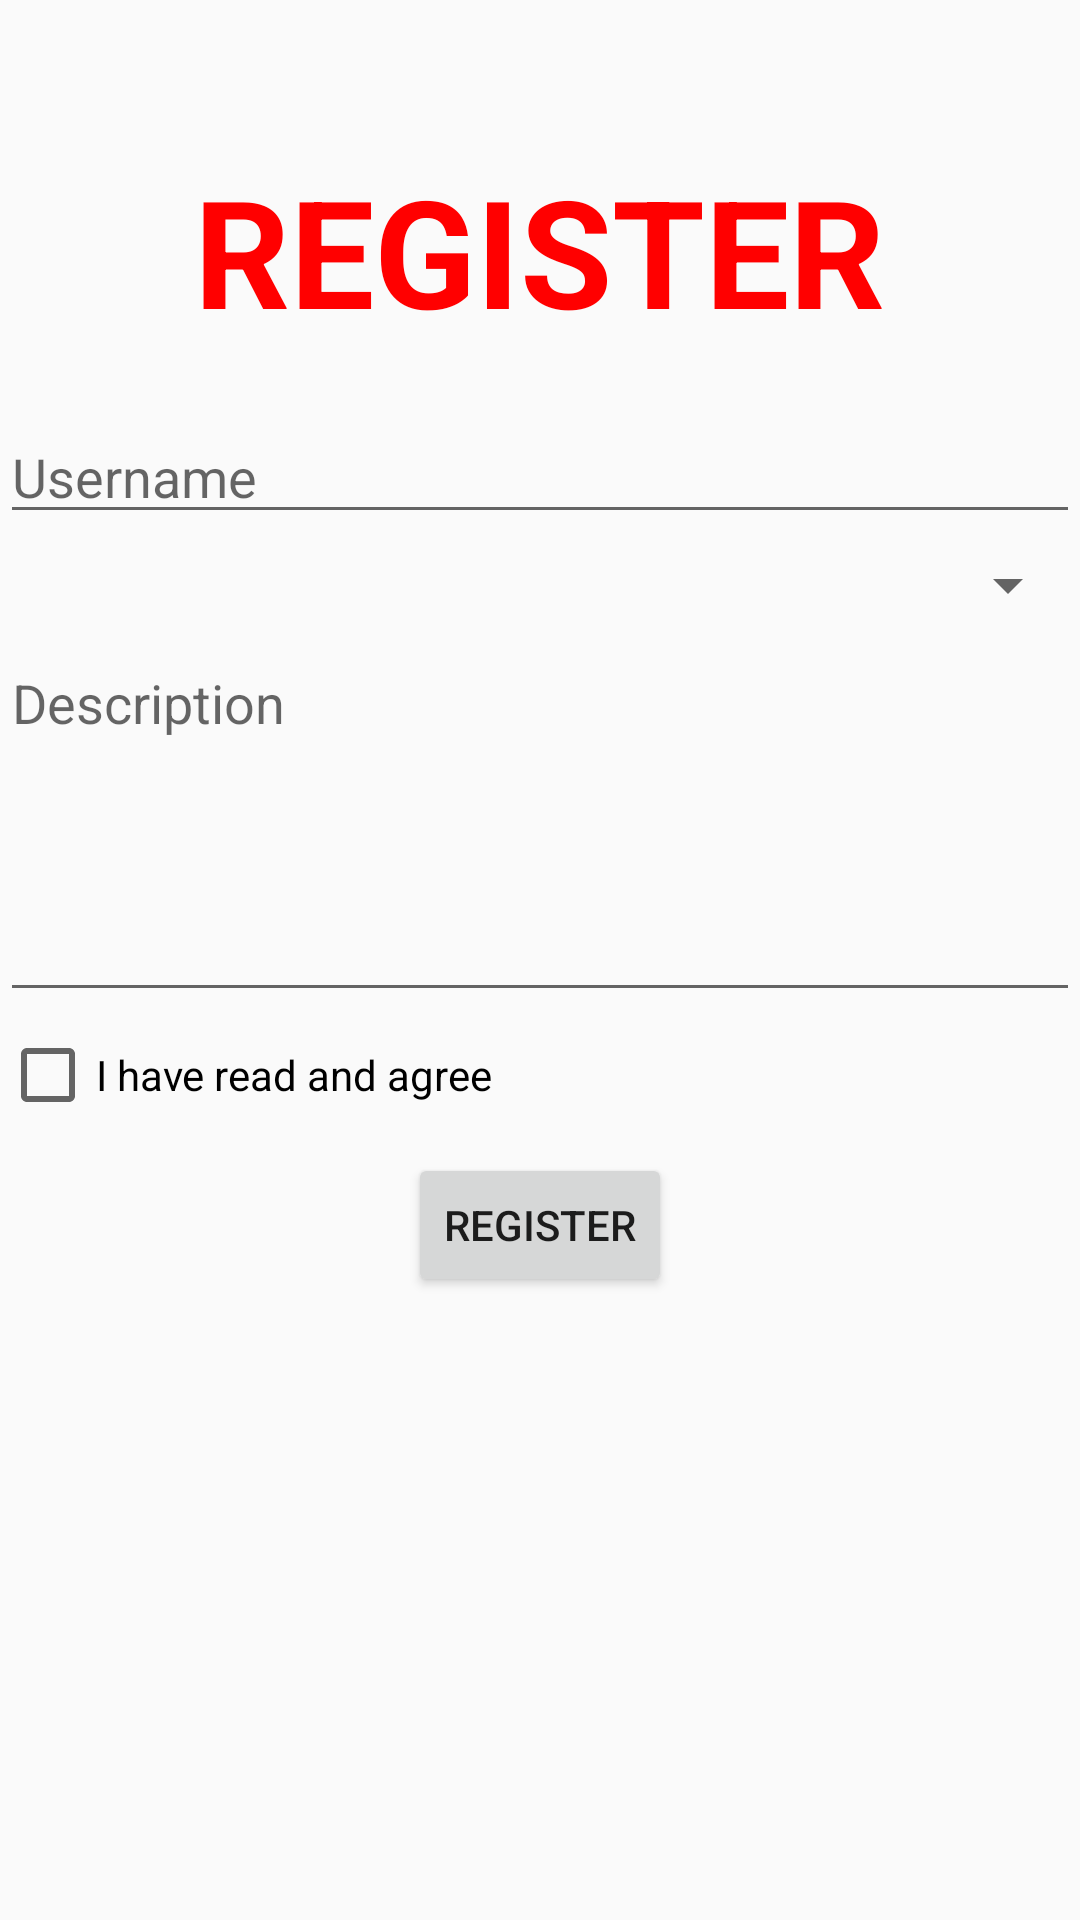

Write the Android layout XML for this screen, with the resource values it uses.
<!-- AndroidManifest.xml: application theme Theme.CRUDdemo -->
<!-- res/layout/activity_main.xml -->
<?xml version="1.0" encoding="utf-8"?>
<LinearLayout xmlns:android="http://schemas.android.com/apk/res/android"
    xmlns:app="http://schemas.android.com/apk/res-auto"
    xmlns:tools="http://schemas.android.com/tools"
    android:layout_width="match_parent"
    android:layout_height="match_parent"
    tools:context=".activity.MainActivity"
    android:orientation="vertical"
    android:layout_marginHorizontal="10dp">

    <TextView
        android:layout_width="wrap_content"
        android:layout_height="wrap_content"
        android:text="register"
        android:textAllCaps="true"
        android:textSize="50sp"
        android:textStyle="bold"
        android:textColor="#FF0000"
        android:layout_gravity="center"
        android:layout_marginTop="50dp"/>

    <EditText
        android:id="@+id/edUsername"
        android:layout_width="match_parent"
        android:layout_height="wrap_content"
        android:hint="Username"
        android:layout_marginTop="20dp"/>

    <Spinner
        android:id="@+id/spGender"
        android:layout_width="match_parent"
        android:layout_height="wrap_content"
        android:layout_marginTop="5dp"/>


    <EditText
        android:id="@+id/edDescription"
        android:layout_width="match_parent"
        android:layout_height="wrap_content"
        android:hint="Description"
        android:layout_marginTop="5dp"
        android:lines="5"
        android:inputType="textMultiLine"
        android:gravity="top"/>

    <CheckBox
        android:id="@+id/cbAccept"
        android:layout_width="match_parent"
        android:layout_height="wrap_content"
        android:text="I have read and agree"
        android:layout_marginTop="5dp"/>

    <Button
        android:id="@+id/btnRegister"
        android:layout_width="wrap_content"
        android:layout_height="wrap_content"
        android:text="Register"
        android:layout_gravity="center"
        android:layout_marginTop="10dp"/>
</LinearLayout>
<!-- resources referenced by this layout -->
<resources>
  <style name="Theme.CRUDdemo" parent="Theme.AppCompat.DayNight.NoActionBar">
          
          <item name="colorPrimary">@color/purple_500</item>
          <item name="colorPrimaryVariant">@color/purple_700</item>
          <item name="colorOnPrimary">@color/white</item>
          
          <item name="colorSecondary">@color/teal_200</item>
          <item name="colorSecondaryVariant">@color/teal_700</item>
          <item name="colorOnSecondary">@color/black</item>
          
          <item name="android:statusBarColor" tools:targetApi="l">?attr/colorPrimaryVariant</item>
          
      </style>
  <!-- not gathered from this repository: default colours our renderer supplied (Android Studio template values) -->
  <color name="purple_500">#FF6200EE</color>
  <color name="purple_700">#FF3700B3</color>
  <color name="teal_200">#FF03DAC5</color>
  <color name="teal_700">#FF018786</color>
  <color name="black">#FF000000</color>
  <color name="white">#FFFFFFFF</color>
</resources>
